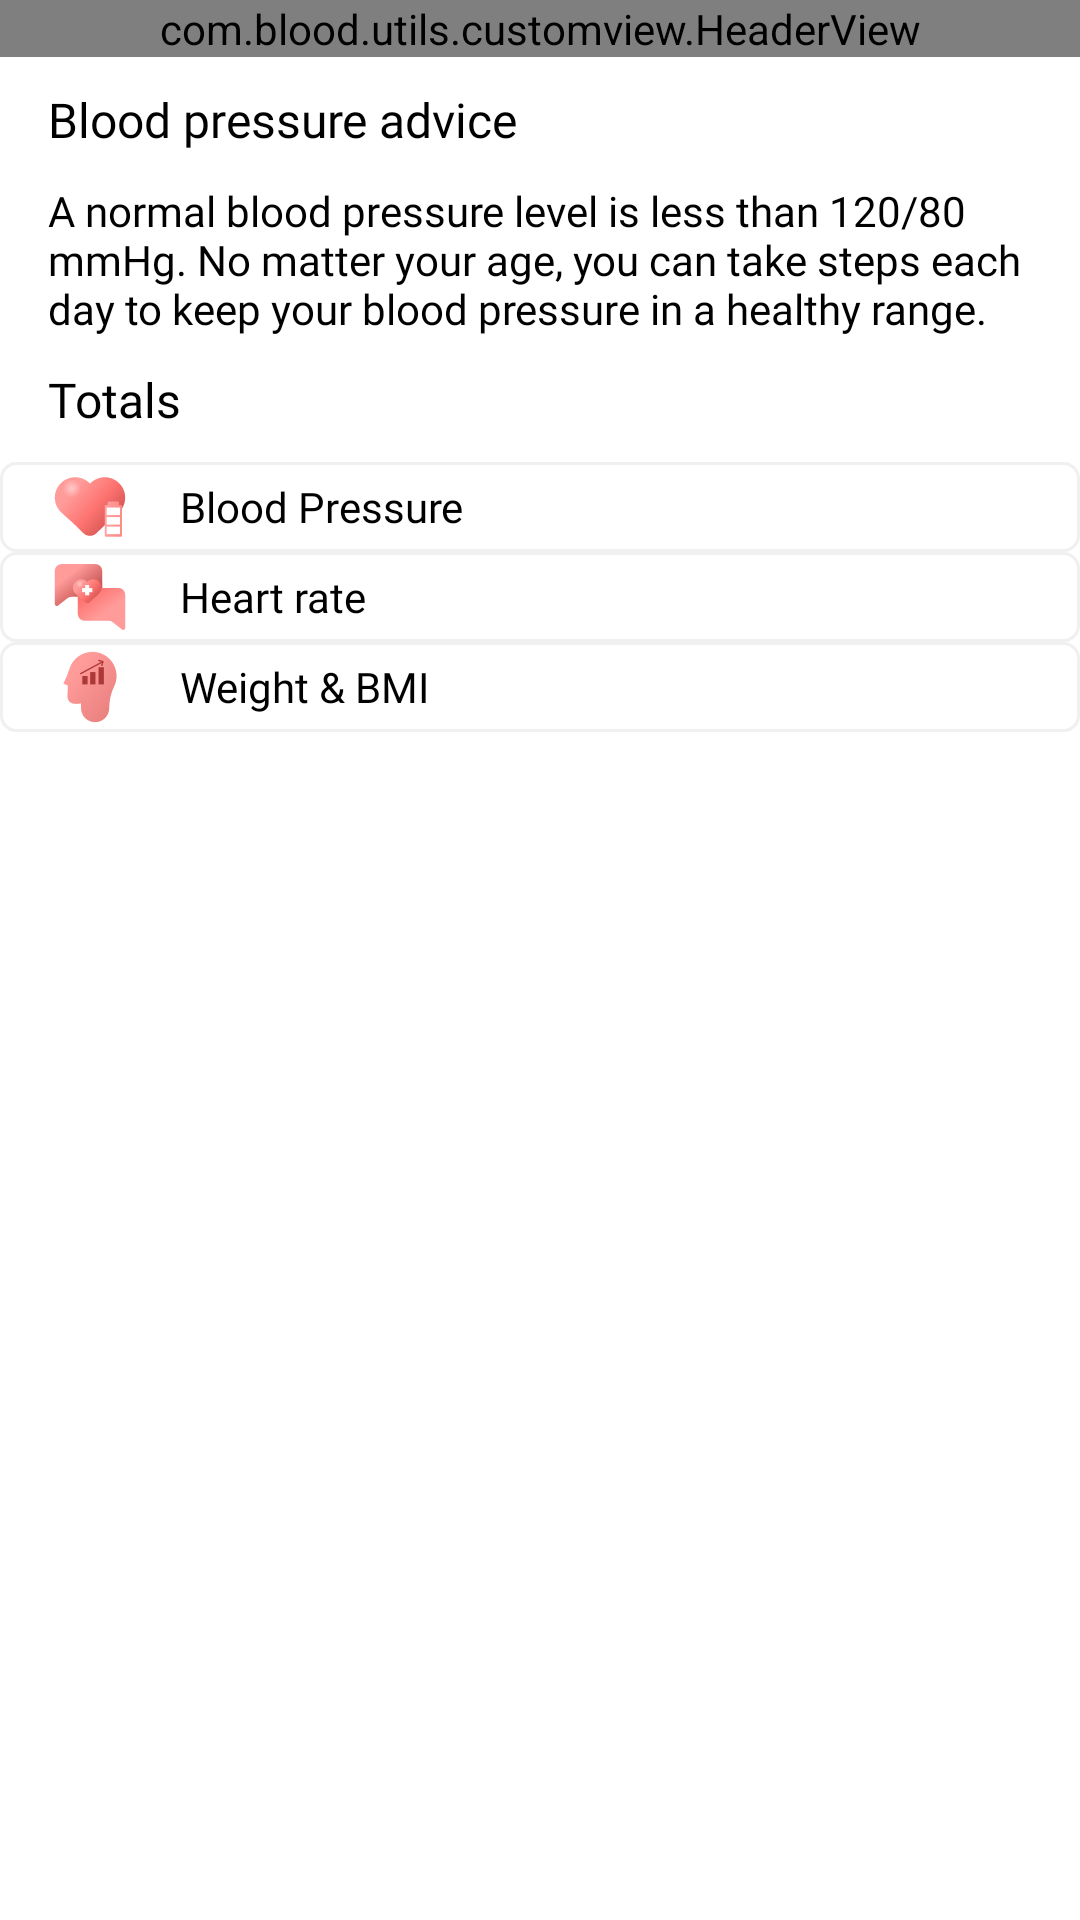

The Android layout XML behind this screen, and the referenced resources:
<!-- AndroidManifest.xml: application theme Theme.HeartRateMonitor -->
<!-- res/layout/fragment_insight.xml -->
<?xml version="1.0" encoding="utf-8"?>
<layout xmlns:app="http://schemas.android.com/apk/res-auto">

    <data>

        <variable
            name="viewModel"
            type="com.blood.ui.fragments.insight.InsightViewModel" />
    </data>

    <LinearLayout xmlns:android="http://schemas.android.com/apk/res/android"
        android:layout_width="match_parent"
        android:layout_height="match_parent"
        android:orientation="vertical">

        <com.blood.utils.customview.HeaderView
            android:layout_width="match_parent"
            android:layout_height="wrap_content"
            app:headerTitle="@string/insights" />

        <LinearLayout
            android:layout_width="match_parent"
            android:layout_height="wrap_content"
            android:layout_marginHorizontal="@dimen/_16sdp"
            android:orientation="vertical">

            <TextView
                android:layout_width="match_parent"
                android:layout_height="wrap_content"
                android:layout_marginTop="@dimen/_16sdp"
                android:fontFamily="@font/montserrat_semibold"
                android:paddingHorizontal="16dp"
                android:paddingVertical="10dp"
                android:text="@string/blood_pressure_advice"
                android:textColor="@color/color_text_normal"
                android:textSize="16sp" />

            <TextView
                android:layout_width="match_parent"
                android:layout_height="wrap_content"
                android:fontFamily="@font/montserrat_medium"
                android:paddingHorizontal="16dp"
                android:text="@string/a_normal_blood_pressure"
                android:textColor="@color/color_text_normal"
                android:textSize="14sp" />

            <TextView
                android:layout_width="match_parent"
                android:layout_height="wrap_content"
                android:layout_marginTop="@dimen/_16sdp"
                android:fontFamily="@font/montserrat_semibold"
                android:paddingHorizontal="16dp"
                android:paddingVertical="10dp"
                android:text="@string/totals"
                android:textColor="@color/color_text_normal"
                android:textSize="16sp" />

            <LinearLayout
                android:id="@+id/llBlood"
                android:layout_width="match_parent"
                android:layout_height="wrap_content"
                android:background="@drawable/background_insights_menu"
                android:orientation="horizontal">

                <ImageView
                    android:layout_width="30dp"
                    android:layout_height="30dp"
                    android:layout_gravity="center"
                    android:layout_marginHorizontal="15dp"
                    android:contentDescription="@string/image"
                    android:src="@drawable/ic_intro_1" />

                <TextView
                    android:layout_width="wrap_content"
                    android:layout_height="wrap_content"
                    android:layout_gravity="center"
                    android:fontFamily="@font/montserrat_semibold"
                    android:paddingVertical="@dimen/_12sdp"
                    android:text="@string/blood_pressure"
                    android:textColor="@color/color_text_normal" />

                <TextView
                    android:layout_width="match_parent"
                    android:layout_height="wrap_content"
                    android:layout_gravity="center|end"
                    android:fontFamily="@font/montserrat_medium"
                    android:paddingHorizontal="13dp"
                    android:textAlignment="viewEnd"
                    android:textColor="@color/black"
                    app:textInt="@{viewModel.countBloodObserver}" />

            </LinearLayout>

            <LinearLayout
                android:id="@+id/llHeart"
                android:layout_width="match_parent"
                android:layout_height="wrap_content"
                android:layout_marginTop="@dimen/_28sdp"
                android:background="@drawable/background_insights_menu"
                android:orientation="horizontal">

                <ImageView
                    android:layout_width="30dp"
                    android:layout_height="30dp"
                    android:layout_gravity="center"
                    android:layout_marginHorizontal="15dp"
                    android:contentDescription="@string/image"
                    android:src="@drawable/ic_intro_2" />

                <TextView
                    android:layout_width="wrap_content"
                    android:layout_height="wrap_content"
                    android:layout_gravity="center"
                    android:fontFamily="@font/montserrat_semibold"
                    android:paddingVertical="@dimen/_12sdp"
                    android:text="@string/heart_rate"
                    android:textColor="@color/color_text_normal" />

                <TextView
                    android:layout_width="match_parent"
                    android:layout_height="wrap_content"
                    android:layout_gravity="center|end"
                    android:fontFamily="@font/montserrat_medium"
                    android:paddingHorizontal="13dp"
                    android:textAlignment="viewEnd"
                    android:textColor="@color/black"
                    app:textInt="@{viewModel.countHeartObserver}" />

            </LinearLayout>

            <LinearLayout
                android:id="@+id/llWeight"
                android:layout_width="match_parent"
                android:layout_height="wrap_content"
                android:layout_marginTop="@dimen/_28sdp"
                android:background="@drawable/background_insights_menu"
                android:orientation="horizontal">

                <ImageView
                    android:layout_width="30dp"
                    android:layout_height="30dp"
                    android:layout_gravity="center"
                    android:layout_marginHorizontal="15dp"
                    android:contentDescription="@string/image"
                    android:src="@drawable/ic_intro_3" />

                <TextView
                    android:layout_width="wrap_content"
                    android:layout_height="wrap_content"
                    android:layout_gravity="center"
                    android:fontFamily="@font/montserrat_semibold"
                    android:paddingVertical="@dimen/_12sdp"
                    android:text="@string/weight_and_bmi"
                    android:textColor="@color/color_text_normal" />

                <TextView
                    android:layout_width="match_parent"
                    android:layout_height="wrap_content"
                    android:layout_gravity="center|end"
                    android:fontFamily="@font/montserrat_medium"
                    android:paddingHorizontal="13dp"
                    android:textAlignment="viewEnd"
                    android:textColor="@color/black"
                    app:textInt="@{viewModel.countWeightBMIObserver}" />

            </LinearLayout>
        </LinearLayout>

    </LinearLayout>
</layout>
<!-- resources referenced by this layout -->
<resources>
  <color name="black">#FF000000</color>
  <color name="color_text_normal">@color/black</color>
  <!-- drawable background_insights_menu (drawable) -->
  <?xml version="1.0" encoding="utf-8"?>
  <shape xmlns:android="http://schemas.android.com/apk/res/android" android:shape="rectangle">
      <corners android:radius="5dp"/>
      <solid android:color="@color/white"/>
      <stroke
          android:width="1dp"
          android:color="#F0F0F0" />
  </shape>
  <!-- drawable ic_intro_1: vector/xml drawable (drawable, 2942 chars, omitted) -->
  <!-- drawable ic_intro_2: vector/xml drawable (drawable, 3412 chars, omitted) -->
  <!-- drawable ic_intro_3: vector/xml drawable (drawable, 2284 chars, omitted) -->
  <string name="a_normal_blood_pressure">A normal blood pressure level is less than 120/80 mmHg. No matter your age, you can take steps each day to keep your blood pressure in a healthy range.</string>
  <string name="blood_pressure">Blood Pressure</string>
  <string name="blood_pressure_advice">Blood pressure advice</string>
  <string name="heart_rate">Heart rate</string>
  <string name="image">Image</string>
  <string name="insights">Insights</string>
  <string name="totals">Totals</string>
  <string name="weight_and_bmi">Weight &amp; BMI</string>
  <style name="Theme.HeartRateMonitor" parent="Theme.MaterialComponents.Light.NoActionBar">
          
          
  
          <item name="android:editTextColor">@color/color_text_normal</item>
          <item name="android:textColorPrimary">@color/color_text_normal</item>
  
          <item name="colorPrimary">@color/colorAds</item>
          <item name="colorPrimaryVariant">@color/colorAds</item>
          <item name="colorOnPrimary">@color/white</item>
          
          <item name="colorSecondary">@color/colorAds</item>
          <item name="colorAccent">@color/colorAds</item>
          <item name="colorSecondaryVariant">@color/teal_700</item>
          <item name="colorOnSecondary">@color/black</item>
          
          <item name="android:statusBarColor">@color/black</item>
  
          
          <item name="popupMenuStyle">@style/popupMenuStyle</item>
  
      </style>
  <color name="white">#FFFFFFFF</color>
  <color name="colorAds">#FA507F</color>
  <color name="teal_700">#FF018786</color>
  <style name="popupMenuStyle" parent="Widget.AppCompat.PopupMenu">
          <item name="android:popupBackground">@drawable/background_popup_menu</item>
      </style>
  <!-- drawable background_popup_menu (drawable) -->
  <?xml version="1.0" encoding="utf-8"?>
  <shape xmlns:android="http://schemas.android.com/apk/res/android" android:shape="rectangle">
      <solid android:color="#F3F3F3"/>
      <corners android:radius="10dp"/>
  </shape>
</resources>
